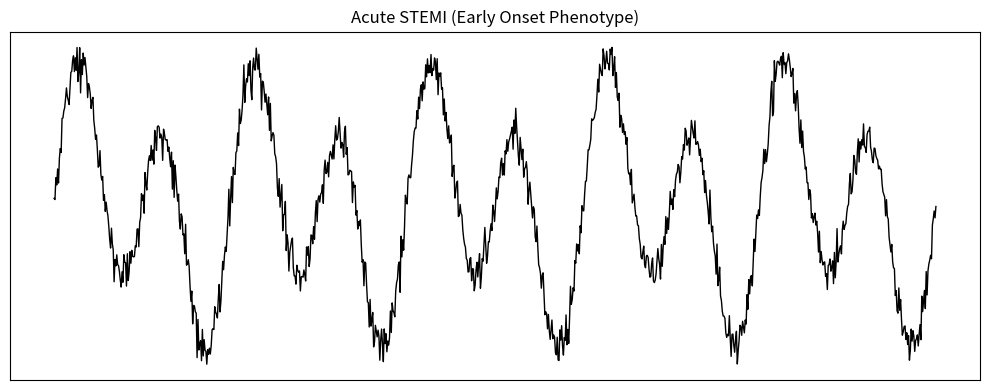
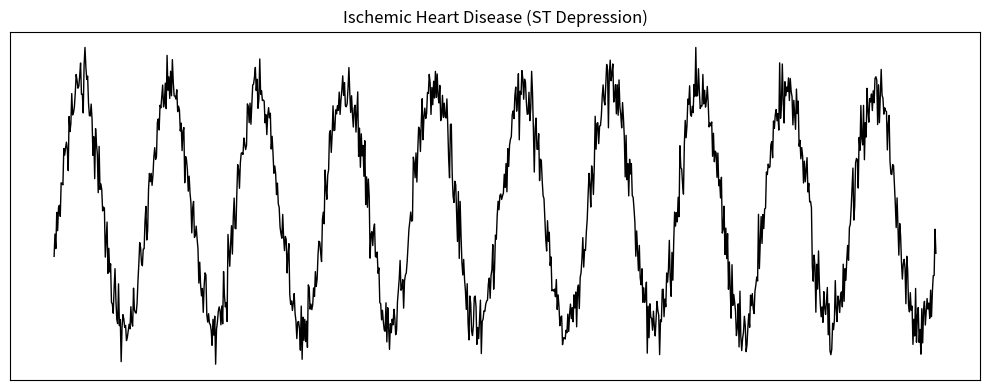
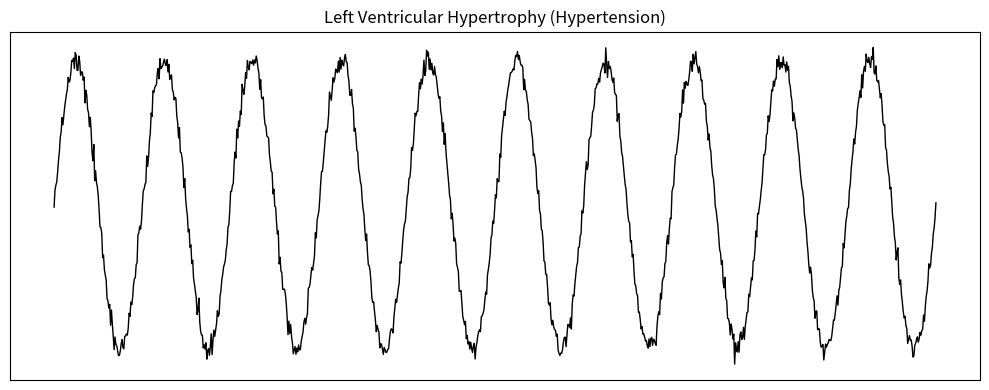
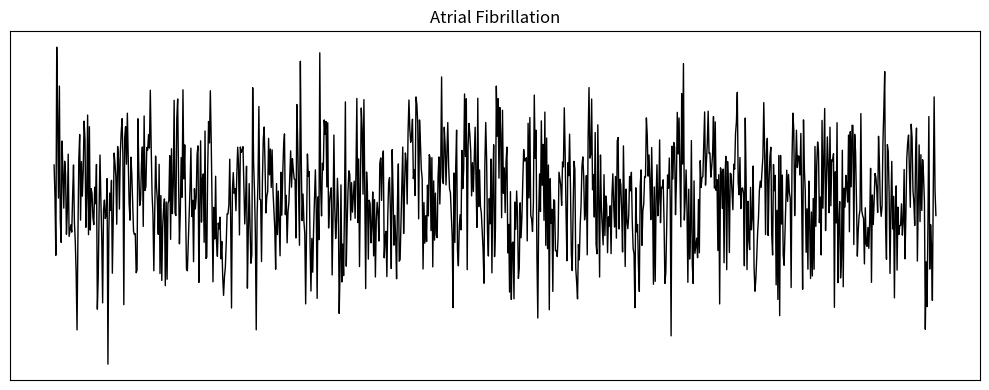
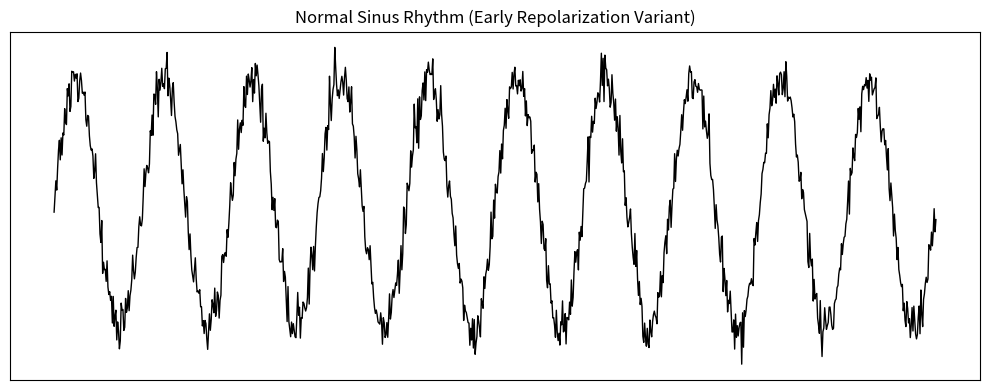
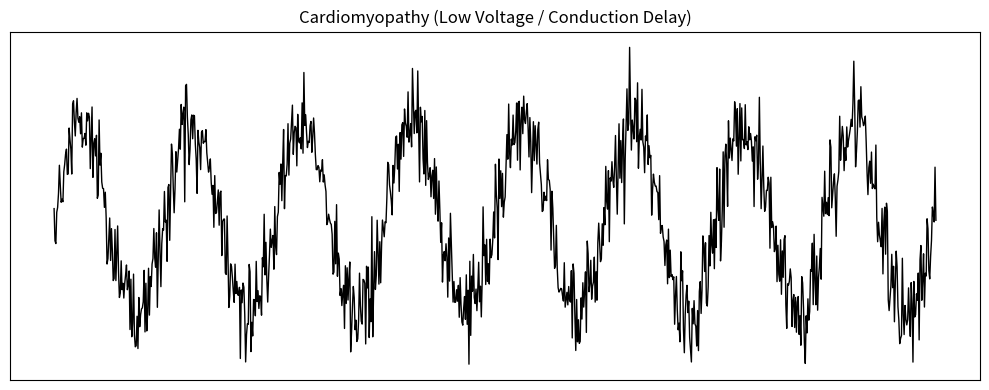

These charts were generated, in order, by the following Python code:
import os
import numpy as np
import matplotlib.pyplot as plt

os.makedirs('examples', exist_ok=True)

def generate_mock_ecg(filename, title, condition="normal"):
    fig, ax = plt.subplots(figsize=(10, 4))
    
    t = np.linspace(0, 10, 1000)
    
    if condition == "normal":
        y = np.sin(2 * np.pi * 1.0 * t) + 0.1 * np.random.randn(len(t))
    elif condition == "stemi":
        y = np.sin(2 * np.pi * 1.0 * t) + 0.5 * np.sin(2 * np.pi * 0.5 * t) + 0.1 * np.random.randn(len(t))
    elif condition == "afib":
        y = 0.5 * np.sin(2 * np.pi * 3.0 * t) + 0.8 * np.random.randn(len(t))
    elif condition == "st_depression": # CAD/Ischemia
        y = np.sin(2 * np.pi * 1.0 * t) - 0.4 * np.sin(2 * np.pi * 1.0 * t + np.pi/4) + 0.1 * np.random.randn(len(t))
    elif condition == "lvh": # Left Ventricular Hypertrophy
        y = 2.5 * np.sin(2 * np.pi * 1.0 * t) + 0.1 * np.random.randn(len(t))
    elif condition == "dcm": # Dilated Cardiomyopathy (often low voltage / conduction delays)
        y = 0.4 * np.sin(2 * np.pi * 0.8 * t) + 0.1 * np.random.randn(len(t))
    else:
        y = np.sin(2 * np.pi * 1.0 * t) + 0.1 * np.random.randn(len(t))
        
    ax.plot(t, y, color='black', linewidth=1)
    ax.set_title(title)
    ax.grid(True, color='red', linestyle='-', linewidth=0.5, alpha=0.3)
    
    # Hide axes
    ax.set_xticks([])
    ax.set_yticks([])
    
    plt.tight_layout()
    plt.savefig(f'examples/{filename}', dpi=150, bbox_inches='tight')
    plt.close()

# The Big 6 for South Asian Clinics
generate_mock_ecg('cad_stemi_ecg.jpg', 'Acute STEMI (Early Onset Phenotype)', condition='stemi')
generate_mock_ecg('cad_ischemia_ecg.jpg', 'Ischemic Heart Disease (ST Depression)', condition='st_depression')
generate_mock_ecg('lvh_ecg.jpg', 'Left Ventricular Hypertrophy (Hypertension)', condition='lvh')
generate_mock_ecg('afib_ecg.jpg', 'Atrial Fibrillation', condition='afib')
generate_mock_ecg('normal_variant_ecg.jpg', 'Normal Sinus Rhythm (Early Repolarization Variant)', condition='normal')
generate_mock_ecg('hcm_dcm_ecg.jpg', 'Cardiomyopathy (Low Voltage / Conduction Delay)', condition='dcm')
